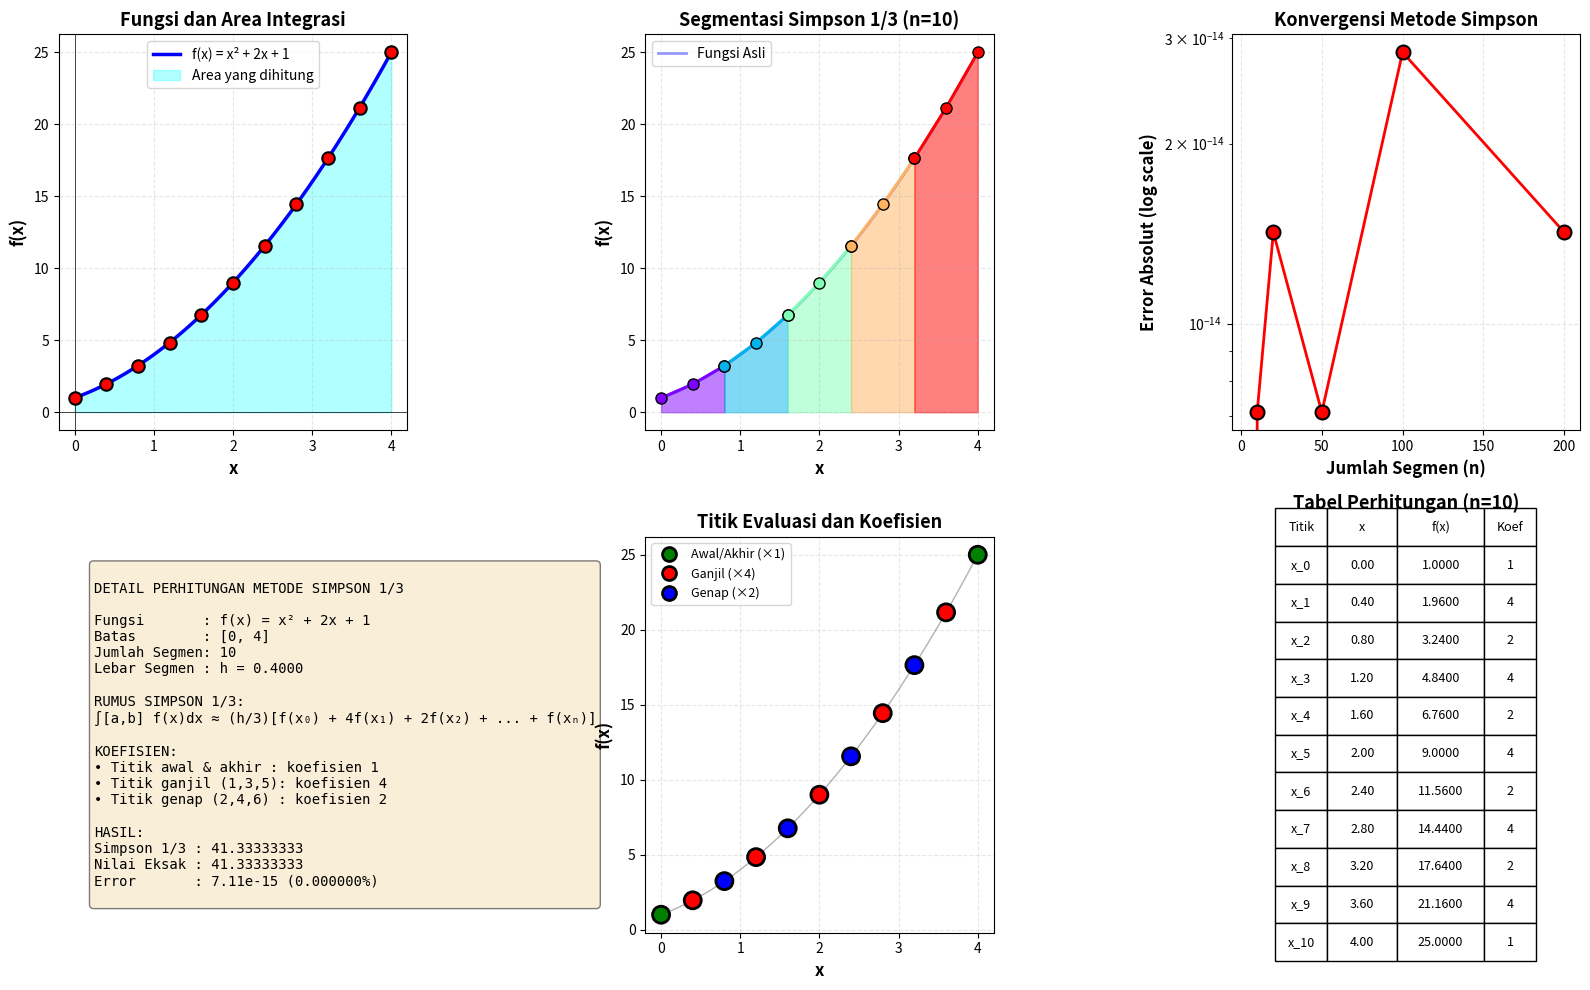

Reproduce this figure in Python.
import numpy as np
import matplotlib.pyplot as plt
from matplotlib.patches import Polygon

# ============================================
# BAGIAN 1: DEFINISI FUNGSI
# ============================================
print("="*70)
print("INTEGRASI NUMERIK MENGGUNAKAN METODE SIMPSON 1/3")
print("="*70)

def f(x):
    """
    Fungsi yang akan diintegralkan
    Contoh: f(x) = x² + 2x + 1
    
    Aplikasi: Menghitung luas area di bawah kurva
    """
    return x**2 + 2*x + 1

def f_display():
    """Return string representasi fungsi untuk display"""
    return "f(x) = x² + 2x + 1"

# Fungsi analitik untuk validasi
def integral_analitik(a, b):
    """
    Integral analitik dari f(x) = x² + 2x + 1
    ∫(x² + 2x + 1)dx = x³/3 + x² + x + C
    """
    def F(x):
        return (x**3 / 3) + x**2 + x
    return F(b) - F(a)

# ============================================
# BAGIAN 2: METODE SIMPSON 1/3
# ============================================

def simpson_1_3(f, a, b, n):
    """
    Metode Simpson 1/3 untuk integrasi numerik
    
    Rumus:
    ∫[a,b] f(x)dx ≈ (h/3)[f(x₀) + 4f(x₁) + 2f(x₂) + 4f(x₃) + ... + f(xₙ)]
    
    dengan h = (b - a) / n
    
    Parameter:
    - f: fungsi yang akan diintegralkan
    - a: batas bawah integrasi
    - b: batas atas integrasi
    - n: jumlah segmen (HARUS GENAP)
    
    Return:
    - hasil: nilai integral
    - x: array titik-titik x
    - y: array nilai fungsi di titik-titik x
    """
    
    # Validasi n harus genap
    if n % 2 != 0:
        raise ValueError("Jumlah segmen (n) harus GENAP untuk metode Simpson 1/3!")
    
    # Hitung lebar segmen
    h = (b - a) / n
    
    # Generate titik-titik x
    x = np.linspace(a, b, n + 1)
    
    # Hitung nilai fungsi di setiap titik
    y = f(x)
    
    # Implementasi rumus Simpson 1/3
    # I = (h/3)[f(x₀) + 4f(x₁) + 2f(x₂) + 4f(x₃) + ... + 4f(xₙ₋₁) + f(xₙ)]
    
    integral = y[0] + y[-1]  # f(x₀) + f(xₙ)
    
    # Tambahkan koefisien 4 untuk indeks ganjil (1, 3, 5, ...)
    for i in range(1, n, 2):
        integral += 4 * y[i]
    
    # Tambahkan koefisien 2 untuk indeks genap (2, 4, 6, ...)
    for i in range(2, n, 2):
        integral += 2 * y[i]
    
    # Kalikan dengan h/3
    integral *= (h / 3)
    
    return integral, x, y, h

# ============================================
# BAGIAN 3: EKSEKUSI PERHITUNGAN
# ============================================

# Parameter integrasi
a = 0   # batas bawah
b = 4   # batas atas
n = 10  # jumlah segmen (harus genap)

print(f"\nFungsi: {f_display()}")
print(f"Batas integrasi: [{a}, {b}]")
print(f"Jumlah segmen: {n}")
print(f"Lebar segmen (h): {(b-a)/n}")

# Hitung dengan metode Simpson 1/3
hasil_simpson, x_points, y_points, h = simpson_1_3(f, a, b, n)

# Hitung nilai eksak untuk perbandingan
nilai_eksak = integral_analitik(a, b)

# Hitung error
error_absolut = abs(nilai_eksak - hasil_simpson)
error_relatif = (error_absolut / nilai_eksak) * 100

print("\n" + "="*70)
print("HASIL PERHITUNGAN")
print("="*70)
print(f"Hasil Metode Simpson 1/3  : {hasil_simpson:.10f}")
print(f"Nilai Eksak (Analitik)    : {nilai_eksak:.10f}")
print(f"Error Absolut             : {error_absolut:.10f}")
print(f"Error Relatif             : {error_relatif:.8f}%")

# ============================================
# BAGIAN 4: ANALISIS KONVERGENSI
# ============================================

print("\n" + "="*70)
print("ANALISIS KONVERGENSI (Pengaruh Jumlah Segmen)")
print("="*70)
print(f"{'n':>5} | {'Hasil Simpson':>18} | {'Error Absolut':>18} | {'Error Relatif (%)':>18}")
print("-"*70)

n_values = [4, 10, 20, 50, 100, 200]
hasil_konvergensi = []

for n_test in n_values:
    hasil, _, _, _ = simpson_1_3(f, a, b, n_test)
    error_abs = abs(nilai_eksak - hasil)
    error_rel = (error_abs / nilai_eksak) * 100
    hasil_konvergensi.append([n_test, hasil, error_abs, error_rel])
    print(f"{n_test:>5} | {hasil:>18.10f} | {error_abs:>18.10e} | {error_rel:>18.10f}")

print("\nKesimpulan: Semakin besar n, semakin akurat hasilnya!")

# ============================================
# BAGIAN 5: VISUALISASI
# ============================================

fig = plt.figure(figsize=(16, 10))

# Plot 1: Fungsi dan Area Integrasi
ax1 = plt.subplot(2, 3, 1)
x_smooth = np.linspace(a, b, 1000)
y_smooth = f(x_smooth)
ax1.plot(x_smooth, y_smooth, 'b-', linewidth=2.5, label=f_display())
ax1.fill_between(x_smooth, y_smooth, alpha=0.3, color='cyan', label='Area yang dihitung')
ax1.scatter(x_points, y_points, color='red', s=80, zorder=5, edgecolors='black', linewidths=1.5)
ax1.set_xlabel('x', fontsize=12, fontweight='bold')
ax1.set_ylabel('f(x)', fontsize=12, fontweight='bold')
ax1.set_title('Fungsi dan Area Integrasi', fontsize=13, fontweight='bold')
ax1.legend(fontsize=10)
ax1.grid(True, alpha=0.3, linestyle='--')
ax1.axhline(y=0, color='black', linewidth=0.5)
ax1.axvline(x=0, color='black', linewidth=0.5)

# Plot 2: Segmentasi Simpson (Parabola)
ax2 = plt.subplot(2, 3, 2)
ax2.plot(x_smooth, y_smooth, 'b-', linewidth=2, alpha=0.4, label='Fungsi Asli')

colors = plt.cm.rainbow(np.linspace(0, 1, n//2))
for i, color in enumerate(colors):
    idx = i * 2
    x_seg = x_points[idx:idx+3]
    y_seg = y_points[idx:idx+3]
    
    # Gambar parabola Simpson
    x_parabola = np.linspace(x_seg[0], x_seg[-1], 50)
    # Interpolasi parabola melalui 3 titik
    coeffs = np.polyfit(x_seg, y_seg, 2)
    y_parabola = np.polyval(coeffs, x_parabola)
    
    ax2.fill_between(x_parabola, y_parabola, alpha=0.5, color=color)
    ax2.plot(x_seg, y_seg, 'o-', linewidth=2, markersize=8, color=color, 
             markeredgecolor='black', markeredgewidth=1)

ax2.set_xlabel('x', fontsize=12, fontweight='bold')
ax2.set_ylabel('f(x)', fontsize=12, fontweight='bold')
ax2.set_title(f'Segmentasi Simpson 1/3 (n={n})', fontsize=13, fontweight='bold')
ax2.grid(True, alpha=0.3, linestyle='--')
ax2.legend(fontsize=10)

# Plot 3: Perbandingan Error vs n
ax3 = plt.subplot(2, 3, 3)
n_vals = [item[0] for item in hasil_konvergensi]
errors = [item[2] for item in hasil_konvergensi]
ax3.semilogy(n_vals, errors, 'o-', linewidth=2, markersize=10, color='red', 
             markeredgecolor='black', markeredgewidth=1.5)
ax3.set_xlabel('Jumlah Segmen (n)', fontsize=12, fontweight='bold')
ax3.set_ylabel('Error Absolut (log scale)', fontsize=12, fontweight='bold')
ax3.set_title('Konvergensi Metode Simpson', fontsize=13, fontweight='bold')
ax3.grid(True, alpha=0.3, linestyle='--')

# Plot 4: Detail Perhitungan
ax4 = plt.subplot(2, 3, 4)
ax4.axis('off')
info_text = f"""
DETAIL PERHITUNGAN METODE SIMPSON 1/3

Fungsi       : {f_display()}
Batas        : [{a}, {b}]
Jumlah Segmen: {n}
Lebar Segmen : h = {h:.4f}

RUMUS SIMPSON 1/3:
∫[a,b] f(x)dx ≈ (h/3)[f(x₀) + 4f(x₁) + 2f(x₂) + ... + f(xₙ)]

KOEFISIEN:
• Titik awal & akhir : koefisien 1
• Titik ganjil (1,3,5): koefisien 4
• Titik genap (2,4,6) : koefisien 2

HASIL:
Simpson 1/3 : {hasil_simpson:.8f}
Nilai Eksak : {nilai_eksak:.8f}
Error       : {error_absolut:.2e} ({error_relatif:.6f}%)
"""
ax4.text(0.1, 0.5, info_text, fontsize=10, family='monospace', 
         verticalalignment='center', bbox=dict(boxstyle='round', facecolor='wheat', alpha=0.5))

# Plot 5: Titik-titik Evaluasi
ax5 = plt.subplot(2, 3, 5)
colors_points = ['green' if i == 0 or i == n else 'red' if i % 2 == 1 else 'blue' 
                 for i in range(len(x_points))]
labels_points = ['Awal/Akhir (×1)' if i == 0 or i == n else 'Ganjil (×4)' if i % 2 == 1 else 'Genap (×2)' 
                 for i in range(len(x_points))]
scatter = ax5.scatter(x_points, y_points, c=colors_points, s=150, edgecolors='black', linewidths=2, zorder=5)
ax5.plot(x_smooth, y_smooth, 'k-', linewidth=1, alpha=0.3)

# Legend manual
from matplotlib.lines import Line2D
legend_elements = [
    Line2D([0], [0], marker='o', color='w', markerfacecolor='green', markersize=10, 
           markeredgecolor='black', markeredgewidth=2, label='Awal/Akhir (×1)'),
    Line2D([0], [0], marker='o', color='w', markerfacecolor='red', markersize=10, 
           markeredgecolor='black', markeredgewidth=2, label='Ganjil (×4)'),
    Line2D([0], [0], marker='o', color='w', markerfacecolor='blue', markersize=10, 
           markeredgecolor='black', markeredgewidth=2, label='Genap (×2)')
]
ax5.legend(handles=legend_elements, fontsize=9)
ax5.set_xlabel('x', fontsize=12, fontweight='bold')
ax5.set_ylabel('f(x)', fontsize=12, fontweight='bold')
ax5.set_title('Titik Evaluasi dan Koefisien', fontsize=13, fontweight='bold')
ax5.grid(True, alpha=0.3, linestyle='--')

# Plot 6: Tabel Hasil
ax6 = plt.subplot(2, 3, 6)
ax6.axis('off')
table_data = []
for i in range(min(11, len(x_points))):
    koef = 1 if (i == 0 or i == n) else (4 if i % 2 == 1 else 2)
    table_data.append([f'x_{i}', f'{x_points[i]:.2f}', f'{y_points[i]:.4f}', f'{koef}'])

table = ax6.table(cellText=table_data, 
                  colLabels=['Titik', 'x', 'f(x)', 'Koef'],
                  cellLoc='center', loc='center',
                  colWidths=[0.15, 0.2, 0.25, 0.15])
table.auto_set_font_size(False)
table.set_fontsize(9)
table.scale(1, 2)
ax6.set_title(f'Tabel Perhitungan (n={n})', fontsize=13, fontweight='bold', pad=20)

plt.tight_layout()
plt.savefig('hasil_simpson_integrasi.png', dpi=300, bbox_inches='tight')
print("\n✓ Grafik berhasil disimpan: hasil_simpson_integrasi.png")
plt.show()

print("\n" + "="*70)
print("PROGRAM SELESAI")
print("="*70)